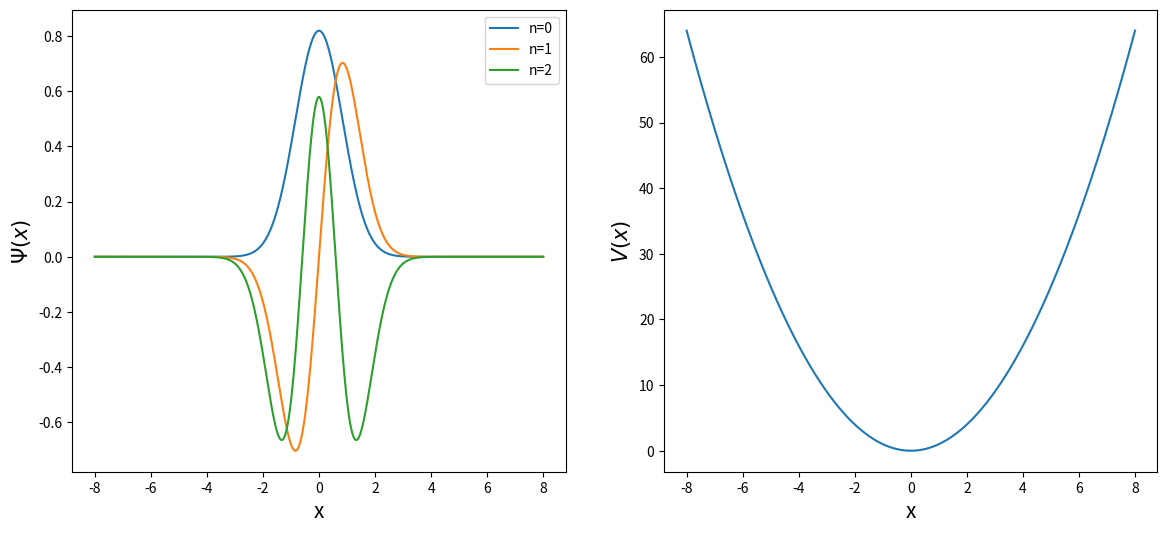
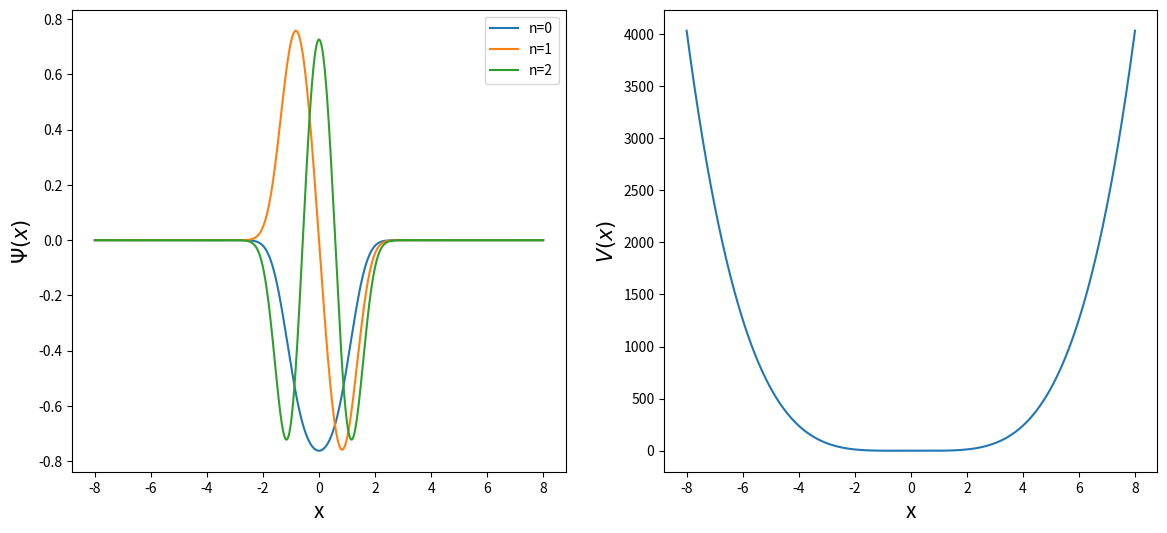

Recreate these plots in Python, in order.
import numpy as np
import scipy as sp
import matplotlib.pyplot as plt
def Sij(Si, Sj):
    return  np.exp(-(Si - Sj)**2/2) /np.sqrt(2*np.pi)

def Hijx2(Si, Sj):
    return -np.exp(-0.5 * (Si - Sj)**2) * (-3 + Si**2 - 6 * Si * Sj + Sj**2)/4/np.sqrt(2 * np.pi)


def Hijx4_x2(Si, Sj):
    exp_term = np.exp(-0.5 * (Si - Sj)**2)
    poly_term = (7 + Si**4 + 4 * Si**3 * Sj - 6 * Sj**2 + Sj**4 + 
                 6 * Si**2 * (-1 + Sj**2) + 4 * Si * Sj * (5 + Sj**2))
    denominator = 16 * np.sqrt(2 * np.pi)
    return exp_term * poly_term / denominator

def gauss_base(x,S):
    return np.sqrt(1/np.pi)*np.exp(-(x-S)**2)

def Hmat(vl,sl,Hij):
    n=len(vl)
    Hm=np.zeros((n,n))
    for i in range(n):
        for j in range(n):
            si=sl[i]
            sj=sl[j]
            Hm[i,j]=Hij(si,sj)
    return Hm
def Smat(vl,sl,Sij):
    n=len(vl)
    Sm=np.zeros((n,n))
    for i in range(n):
        for j in range(n):
            si=sl[i]
            sj=sl[j]
            Sm[i,j]=Sij(si,sj)
    return Sm


def wavefunc(x,sl,eigenvectors):
    y=np.zeros(x.shape)
    for i in range(len(eigenvectors)):
        y+=eigenvectors[i]*gauss_base(x,sl[i])
    return y
if __name__ == '__main__':

    sl=np.linspace(-20,20,100)
    vl=np.ones(sl.shape)
    H=Hmat(vl,sl,Hijx2)
    S=Smat(vl,sl,Sij)
    E, C= sp.linalg.eigh(H,S)
    fig=plt.figure(figsize=(14,6))
    lg=[]
    plt.subplot(1,2,1)
    x=np.linspace(-8,8,100000)
    for i in range(3):
        y=wavefunc(x,sl,C[:,i])
        plt.plot(x,y)
        lg.append(f"n={i}")
    plt.legend(lg)
    plt.xlabel("x",size=15)
    plt.ylabel(r"$\Psi(x)$",size=15)
    plt.subplot(1,2,2)
    plt.plot(x,x**2)
    plt.xlabel("x",size=15)
    plt.ylabel(r"$V(x)$",size=15)
    print("The three lowest energy of V(x)=x^2 is(h_bar=m=1):")
    print(E[:3])
    fig.savefig("wavefunction of V=x^2.png",dpi=600)

    H=Hmat(vl,sl,Hijx4_x2)
    S=Smat(vl,sl,Sij)
    E, C= sp.linalg.eigh(H,S)
    print("The three lowest energy of V(x)=x^4-x^2 is(h_bar=m=1):")
    print(E[:3])

    fig=plt.figure(figsize=(14,6))
    lg=[]
    plt.subplot(1,2,1)
    x=np.linspace(-8,8,100000)
    for i in range(3):
        y=wavefunc(x,sl,C[:,i])
        plt.plot(x,y)
        lg.append(f"n={i}")
    plt.legend(lg)
    plt.xlabel("x",size=15)
    plt.ylabel(r"$\Psi(x)$",size=15)
    plt.subplot(1,2,2)
    plt.plot(x,x**4-x**2)
    plt.xlabel("x",size=15)
    plt.ylabel(r"$V(x)$",size=15)
    fig.savefig("wavefunction of V=x^4-x^2.png",dpi=600)

